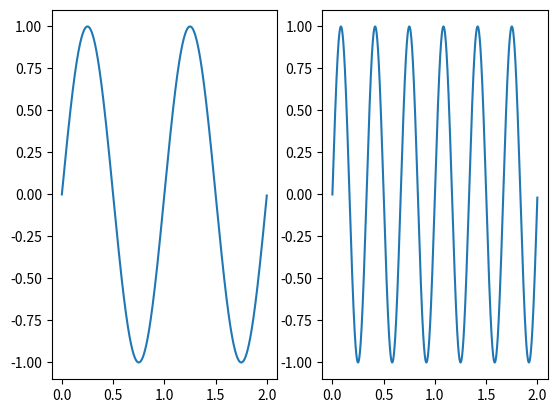

Recreate this plot in Python.
import matplotlib.pyplot as plt
import numpy as np

ax1 = plt.subplot(1, 2, 1)
ax2 = plt.subplot(1, 2, 2)
t = np.arange(0, 2, 0.001)
f1 = np.sin(2*np.pi*1*t)
f2 = np.sin(2*np.pi*3*t)
plt.sca(ax1)
plt.plot(t, f1)
plt.sca(ax2)
plt.plot(t, f2)

plt.show()
